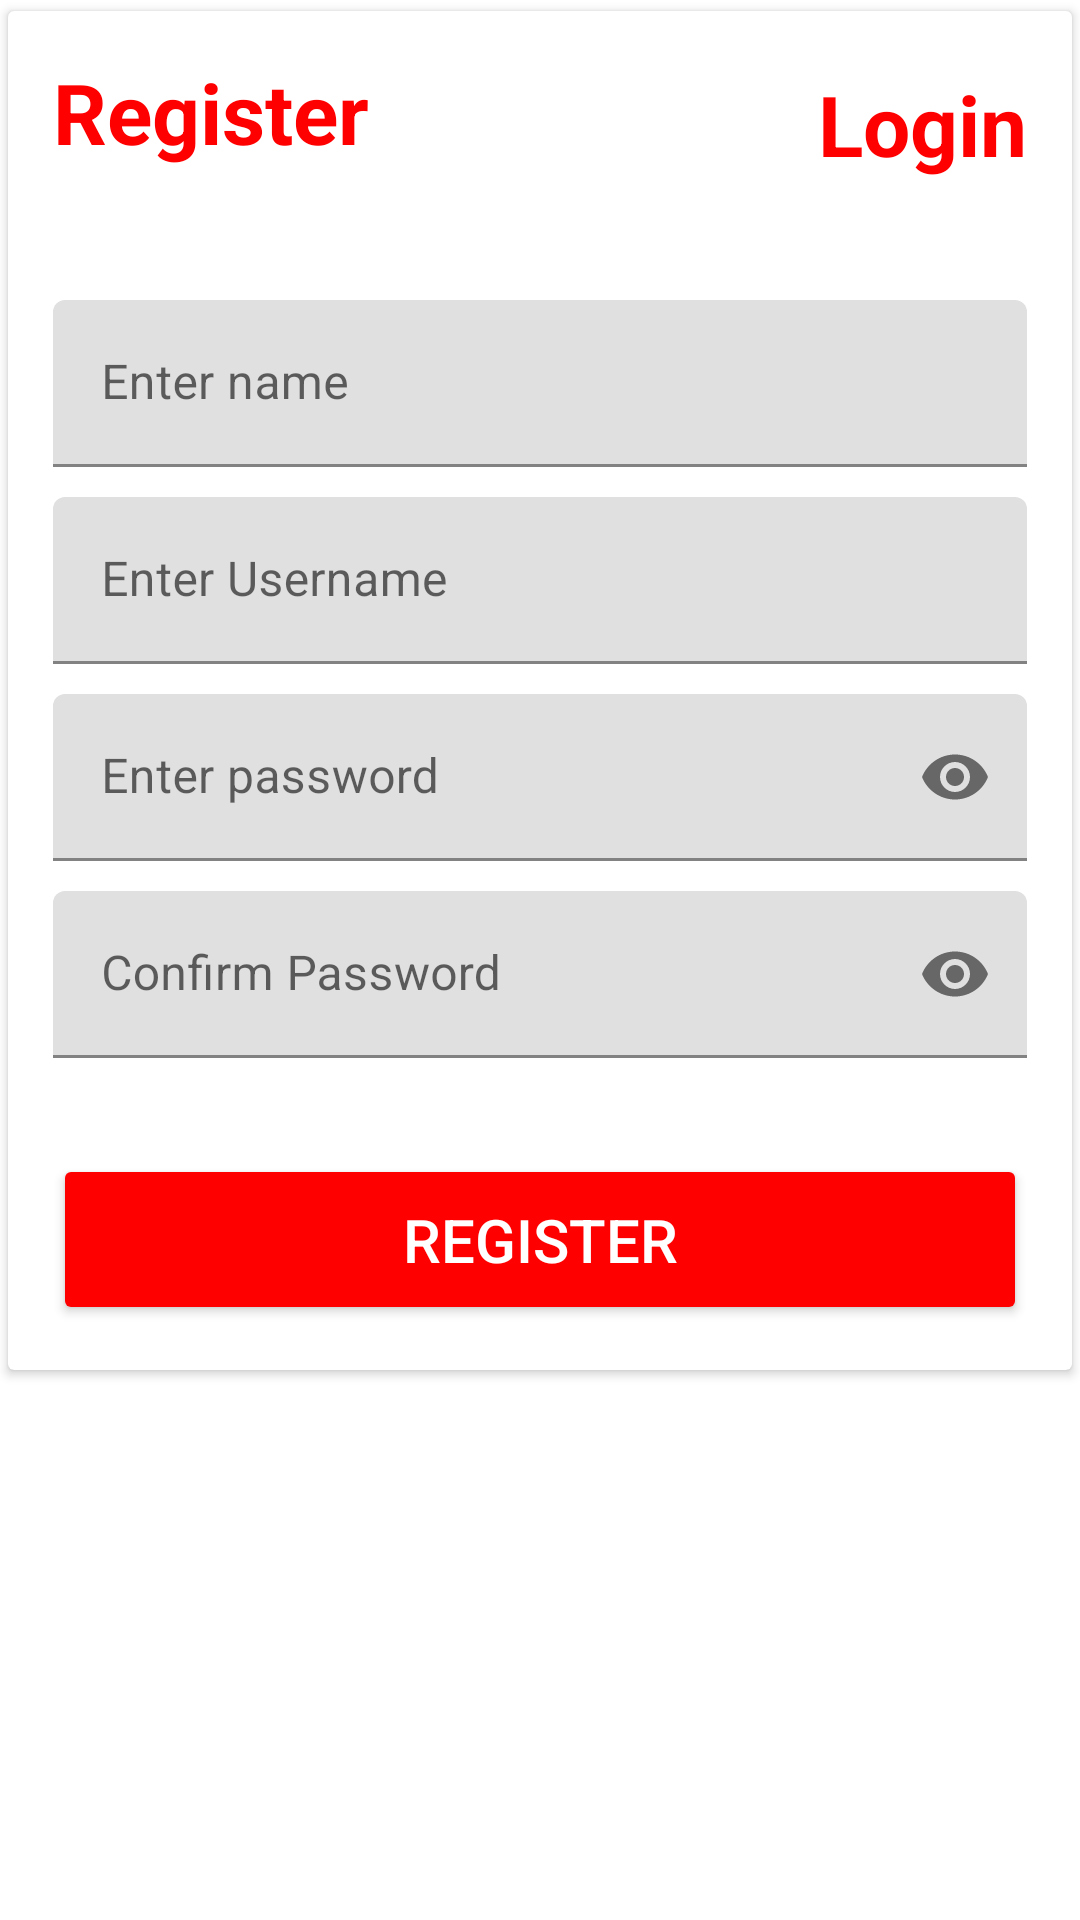

Layout XML and referenced resources for this Android screen:
<!-- AndroidManifest.xml: application theme AppTheme -->
<!-- res/layout/activity_registration.xml -->
<?xml version="1.0" encoding="utf-8"?>
<LinearLayout
    xmlns:android="http://schemas.android.com/apk/res/android"
    xmlns:app="http://schemas.android.com/apk/res-auto"
    xmlns:tools="http://schemas.android.com/tools"
    android:layout_width="match_parent"
    android:layout_height="match_parent"
    android:layout_margin="10dp"
    tools:context=".RegistrationActivity">

    <androidx.cardview.widget.CardView
        android:layout_width="match_parent"
        android:layout_height="wrap_content"
        app:cardUseCompatPadding="true"
        android:elevation="4dp"
        >


        <LinearLayout
            android:layout_width="match_parent"
            android:layout_height="match_parent"
            android:orientation="vertical"
            android:layout_margin="15dp"
            >
            <RelativeLayout
                android:layout_width="match_parent"
                android:layout_height="wrap_content"
                >

                <TextView
                    android:id="@+id/textView"
                    android:layout_width="wrap_content"
                    android:layout_height="wrap_content"
                    android:text="Register"
                    android:textSize="28sp"
                    android:textStyle="bold"
                    android:textColor="#ff0000"


                    />
                <TextView
                    android:id="@+id/txtsignup"
                    android:layout_width="wrap_content"
                    android:layout_height="wrap_content"
                    android:text="Login"
                    android:textSize="28sp"
                    android:textStyle="bold"
                    android:textColor="#ff0000"
                    android:layout_alignParentRight="true"
                    android:layout_marginTop="4dp"
                    android:onClick="moveToLogin"

                    />
            </RelativeLayout>


            <com.google.android.material.textfield.TextInputLayout
                android:id="@+id/til_name"
                android:layout_width="match_parent"
                android:layout_height="wrap_content"
                android:layout_marginTop="40dp">



                <EditText
                    android:id="@+id/ed_name"
                    android:layout_width="match_parent"
                    android:layout_height="wrap_content"
                    android:hint="Enter name"
                    android:inputType="textPersonName" />
            </com.google.android.material.textfield.TextInputLayout>

            <com.google.android.material.textfield.TextInputLayout
                android:id="@+id/til_username"
                android:layout_width="match_parent"
                android:layout_height="wrap_content"
                android:layout_marginTop="10dp">


                <EditText
                    android:id="@+id/ed_username"
                    android:layout_width="match_parent"
                    android:layout_height="wrap_content"
                    android:hint="Enter Username"
                    android:inputType="textEmailAddress" />
            </com.google.android.material.textfield.TextInputLayout>

            <com.google.android.material.textfield.TextInputLayout
                android:id="@+id/til_password"
                android:layout_width="match_parent"
                android:layout_height="wrap_content"
                android:layout_marginTop="10dp"
                app:passwordToggleEnabled="true">

                <EditText
                    android:id="@+id/ed_password"
                    android:layout_width="match_parent"
                    android:layout_height="wrap_content"
                    android:ems="10"
                    android:hint="Enter password"
                    android:inputType="textPassword" />
            </com.google.android.material.textfield.TextInputLayout>

            <com.google.android.material.textfield.TextInputLayout
                android:id="@+id/til_cfpassword"
                android:layout_width="match_parent"
                android:layout_height="wrap_content"
                android:layout_marginTop="10dp"
                app:passwordToggleEnabled="true">

                <EditText
                    android:id="@+id/ed_cfpassword"
                    android:layout_width="match_parent"
                    android:layout_height="wrap_content"
                    android:ems="10"
                    android:hint="Confirm Password"
                    android:inputType="textPassword" />
            </com.google.android.material.textfield.TextInputLayout>

            <Button
                android:id="@+id/btn_register"
                android:backgroundTint="#ff0000"
                android:layout_width="match_parent"
                android:layout_height="wrap_content"
                android:textColor="@android:color/white"
                android:textSize="20dp"
                android:layout_marginTop="32dp"
                android:onClick="Register"
                android:padding="15dp"
                android:text="Register"
                />

        </LinearLayout>
    </androidx.cardview.widget.CardView>

</LinearLayout>
<!-- resources referenced by this layout -->
<resources>
  <style name="AppTheme" parent="Theme.MaterialComponents.Light.NoActionBar">
          
          <item name="colorPrimary">@color/colorPrimary</item>
          <item name="colorPrimaryDark">@color/colorPrimaryDark</item>
          <item name="colorAccent">@color/colorAccent</item>
      </style>
  <!-- not gathered from this repository: default colours our renderer supplied (Android Studio template values) -->
  <color name="colorPrimary">#FF6200EE</color>
  <color name="colorPrimaryDark">#FF3700B3</color>
  <color name="colorAccent">#FF03DAC5</color>
</resources>
